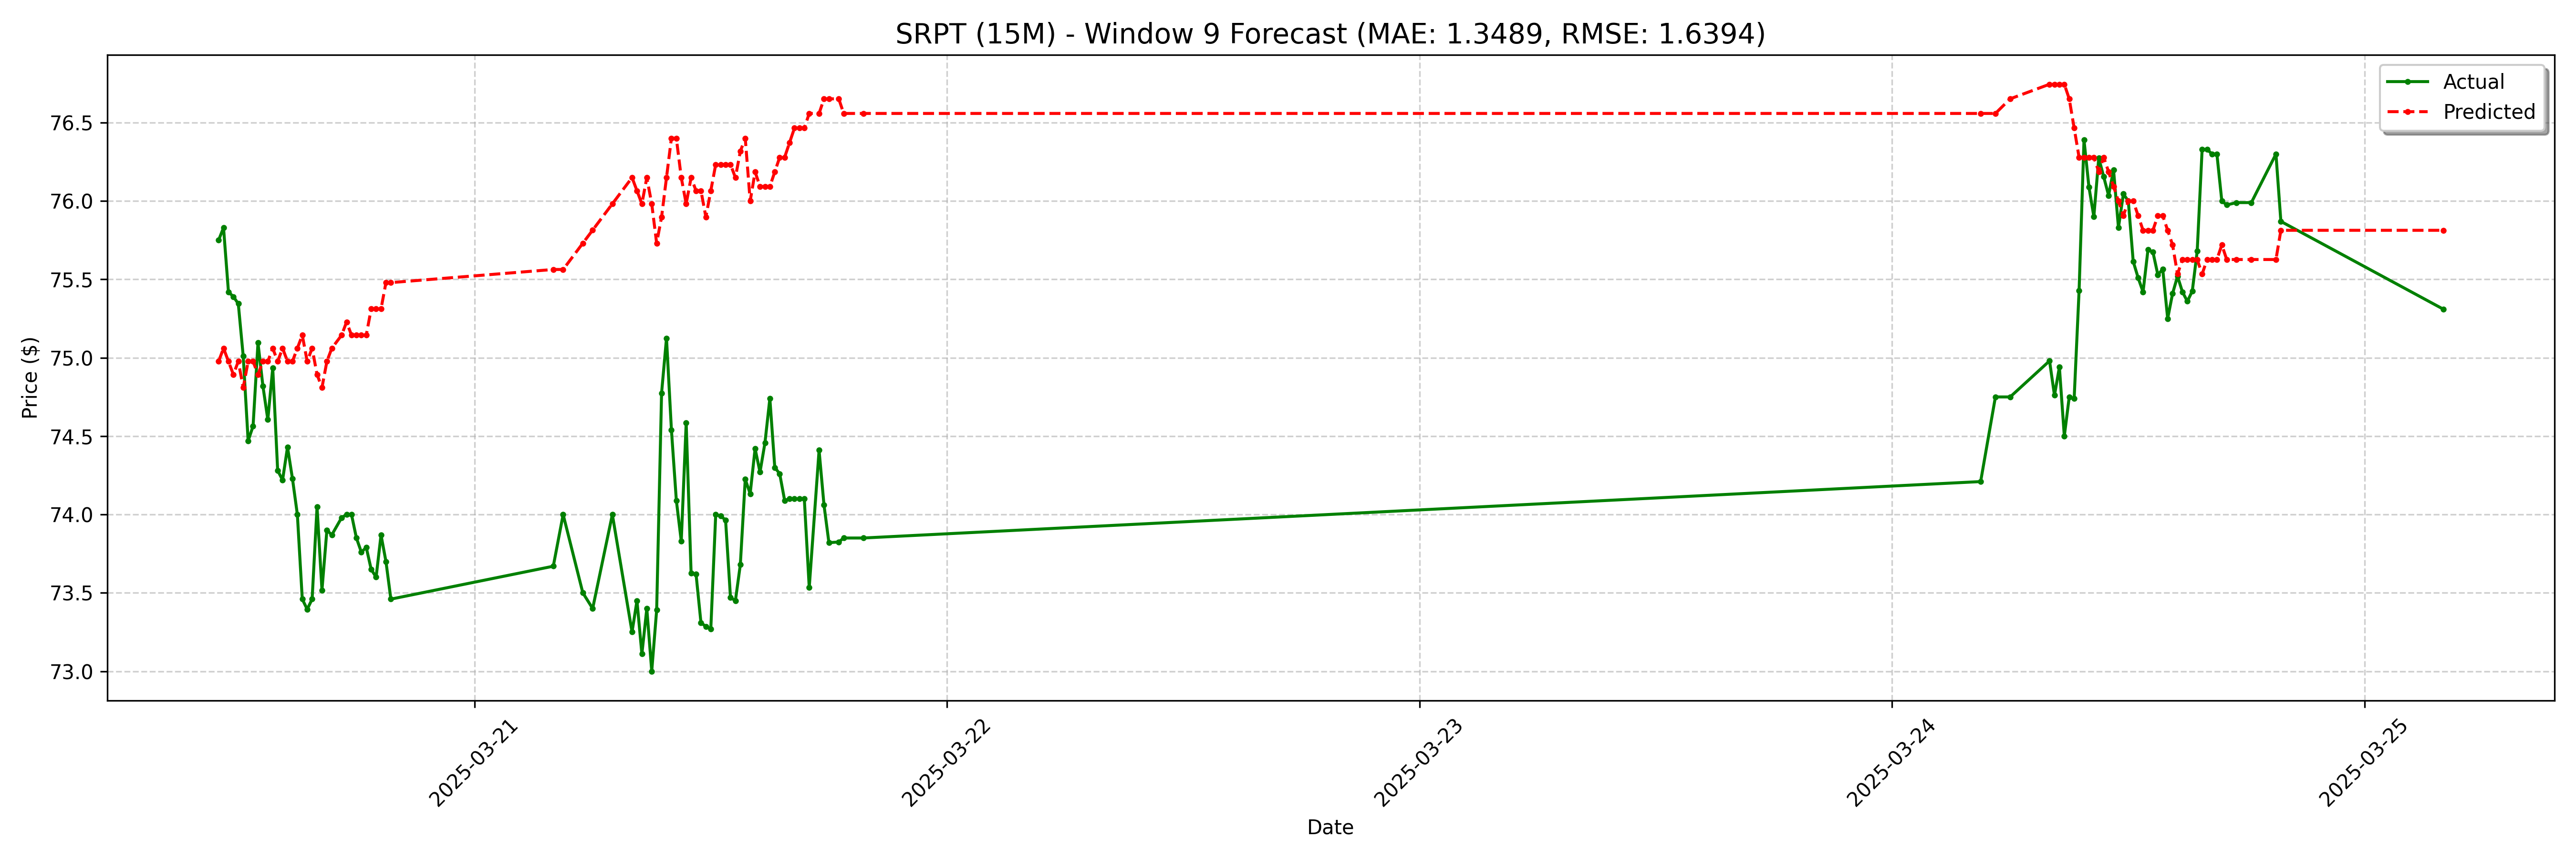

Values plotted in this chart, from the file beside it:
date, actual, forecast
2025-03-20 11:00:00-04:00, 75.75, 74.98
2025-03-20 11:15:00-04:00, 75.83, 75.06
2025-03-20 11:30:00-04:00, 75.42, 74.98
2025-03-20 11:45:00-04:00, 75.39, 74.89
2025-03-20 12:00:00-04:00, 75.34, 74.98
2025-03-20 12:15:00-04:00, 75.01, 74.81
2025-03-20 12:30:00-04:00, 74.47, 74.98
2025-03-20 12:45:00-04:00, 74.56, 74.98
2025-03-20 13:00:00-04:00, 75.09, 74.89
2025-03-20 13:15:00-04:00, 74.82, 74.98
2025-03-20 13:30:00-04:00, 74.61, 74.98
2025-03-20 13:45:00-04:00, 74.94, 75.06
2025-03-20 14:00:00-04:00, 74.28, 74.98
2025-03-20 14:15:00-04:00, 74.22, 75.06
2025-03-20 14:30:00-04:00, 74.43, 74.98
2025-03-20 14:45:00-04:00, 74.23, 74.98
2025-03-20 15:00:00-04:00, 74, 75.06
2025-03-20 15:15:00-04:00, 73.46, 75.14
2025-03-20 15:30:00-04:00, 73.39, 74.98
2025-03-20 15:45:00-04:00, 73.46, 75.06
2025-03-20 16:00:00-04:00, 74.05, 74.89
2025-03-20 16:15:00-04:00, 73.52, 74.81
2025-03-20 16:30:00-04:00, 73.9, 74.98
2025-03-20 16:45:00-04:00, 73.87, 75.06
2025-03-20 17:15:00-04:00, 73.98, 75.14
2025-03-20 17:30:00-04:00, 74.0, 75.23
2025-03-20 17:45:00-04:00, 74.0, 75.14
2025-03-20 18:00:00-04:00, 73.85, 75.14
2025-03-20 18:15:00-04:00, 73.76, 75.14
2025-03-20 18:30:00-04:00, 73.79, 75.14
2025-03-20 18:45:00-04:00, 73.65, 75.31
2025-03-20 19:00:00-04:00, 73.6, 75.31
2025-03-20 19:15:00-04:00, 73.87, 75.31
2025-03-20 19:30:00-04:00, 73.7, 75.48
2025-03-20 19:45:00-04:00, 73.46, 75.48
2025-03-21 04:00:00-04:00, 73.67, 75.56
2025-03-21 04:30:00-04:00, 74.0, 75.56
2025-03-21 05:30:00-04:00, 73.5, 75.73
2025-03-21 06:00:00-04:00, 73.4, 75.81
2025-03-21 07:00:00-04:00, 74.0, 75.98
2025-03-21 08:00:00-04:00, 73.25, 76.15
2025-03-21 08:15:00-04:00, 73.45, 76.07
2025-03-21 08:30:00-04:00, 73.11, 75.98
2025-03-21 08:45:00-04:00, 73.4, 76.15
2025-03-21 09:00:00-04:00, 73.0, 75.98
2025-03-21 09:15:00-04:00, 73.39, 75.73
2025-03-21 09:30:00-04:00, 74.78, 75.9
2025-03-21 09:45:00-04:00, 75.12, 76.15
2025-03-21 10:00:00-04:00, 74.54, 76.4
2025-03-21 10:15:00-04:00, 74.09, 76.4
2025-03-21 10:30:00-04:00, 73.83, 76.15
2025-03-21 10:45:00-04:00, 74.58, 75.98
2025-03-21 11:00:00-04:00, 73.62, 76.15
2025-03-21 11:15:00-04:00, 73.62, 76.07
2025-03-21 11:30:00-04:00, 73.31, 76.07
2025-03-21 11:45:00-04:00, 73.28, 75.9
2025-03-21 12:00:00-04:00, 73.27, 76.07
2025-03-21 12:15:00-04:00, 74.0, 76.23
2025-03-21 12:30:00-04:00, 73.99, 76.23
2025-03-21 12:45:00-04:00, 73.97, 76.23
... 68 more rows
